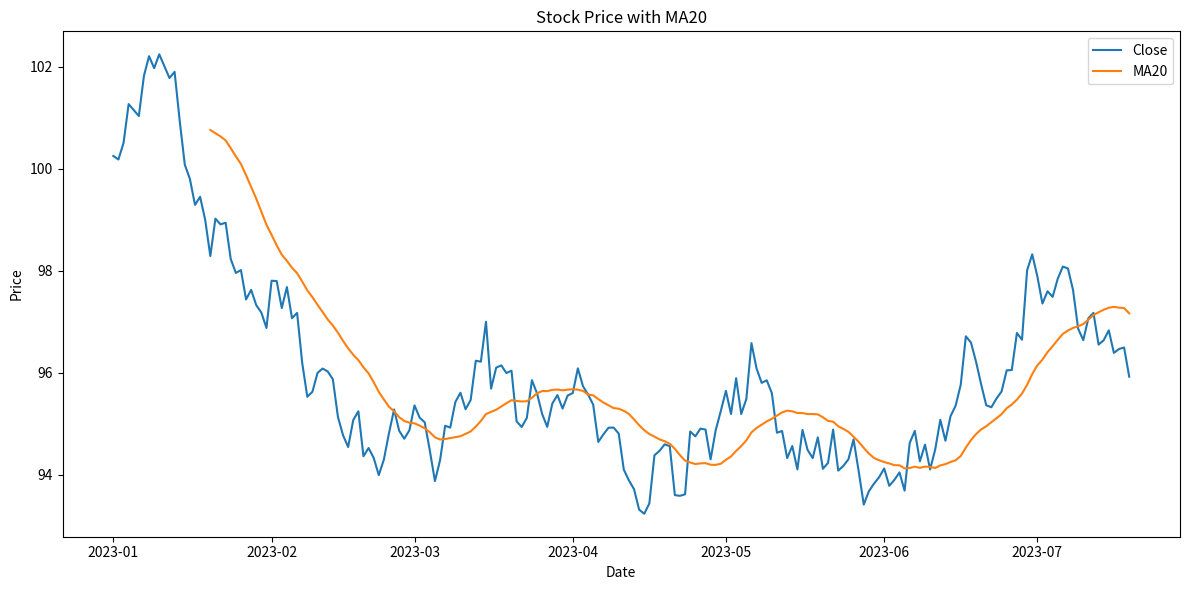

Source code (Python):
import pandas as pd
import numpy as np
import matplotlib
matplotlib.use('Agg')
import matplotlib.pyplot as plt

np.random.seed(42)
dates = pd.date_range('2023-01-01', periods=200)
prices = 100 + np.cumsum(np.random.randn(200) * 0.5)
df = pd.DataFrame({'close': prices}, index=dates)
df['MA20'] = df['close'].rolling(20).mean()

fig, ax = plt.subplots(figsize=(12, 6))
ax.plot(df.index, df['close'], label='Close')
ax.plot(df.index, df['MA20'], label='MA20')
ax.set_title('Stock Price with MA20')
ax.set_xlabel('Date')
ax.set_ylabel('Price')
ax.legend()
plt.tight_layout()
plt.savefig('stock_ma20.png', dpi=100)
print("Chart saved to stock_ma20.png")
